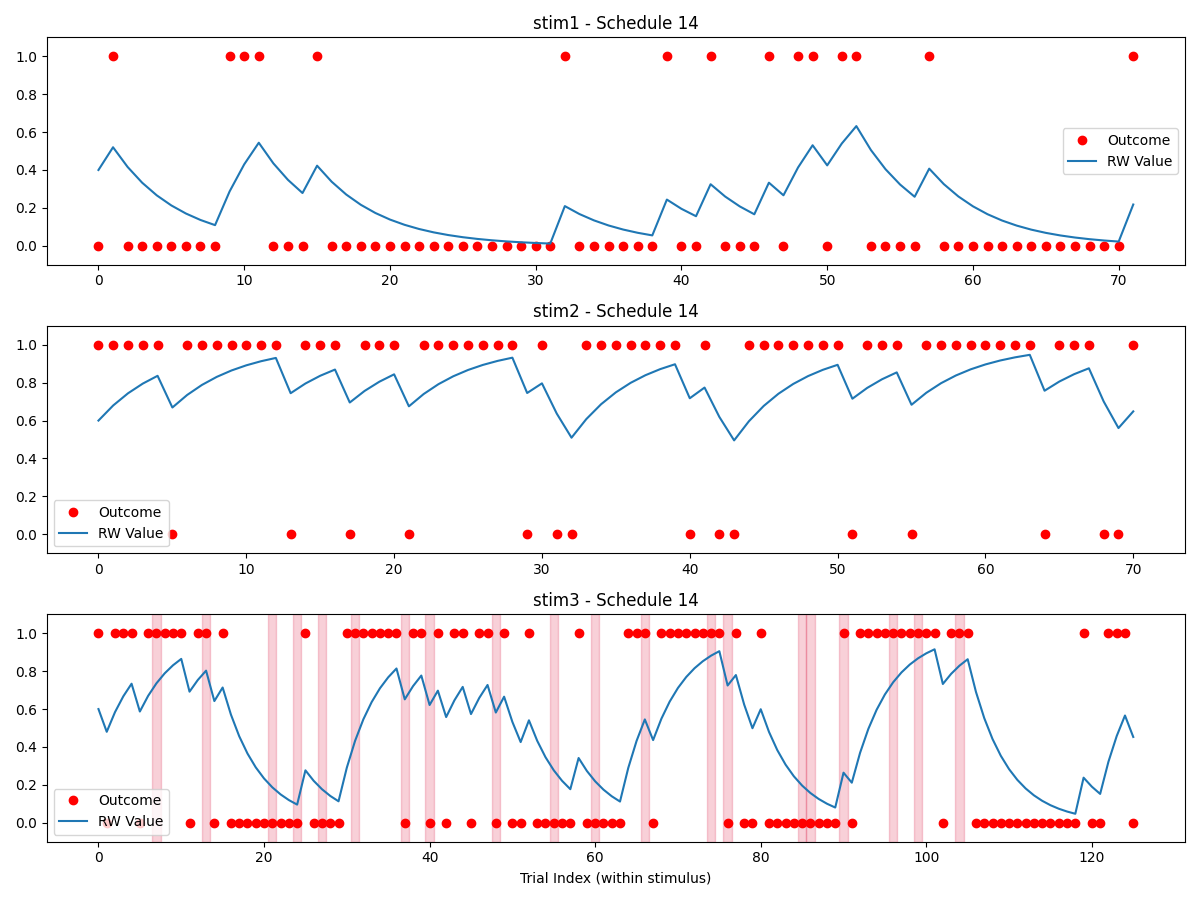

The file beside this chart, header and first rows:
stimulus, outcome, ISI, ITI, stim3_state, reversal, trial_type, expectedness, trial_since_reversal, sigma_switch, reinforcement_low, reinforcement_high, stim1_pct, stim2_pct, stim3_pct, alpha, no_decisions_per_type, oddball_cutoff
stim1, 0, 2432, 2811, low, , rating, regular, , 2, 0.2, 0.8, 0.25, 0.25, 0.5, 0.2, 4, 6
stim3, 1, 2642, 2660, high, 0, rating, regular, 2, 2, 0.2, 0.8, 0.25, 0.25, 0.5, 0.2, 4, 6
stim3, 0, 2739, 2556, high, 0, rating, oddball-early, 3, 2, 0.2, 0.8, 0.25, 0.25, 0.5, 0.2, 4, 6
stim1, 1, 2598, 2366, low, , rating, oddball, , 2, 0.2, 0.8, 0.25, 0.25, 0.5, 0.2, 4, 6
stim3, 1, 2544, 2648, high, 0, rating, regular, 4, 2, 0.2, 0.8, 0.25, 0.25, 0.5, 0.2, 4, 6
stim2, 1, 2319, 2744, high, , rating, regular, , 2, 0.2, 0.8, 0.25, 0.25, 0.5, 0.2, 4, 6
stim3, 1, 2745, 2624, high, 0, rating, regular, 5, 2, 0.2, 0.8, 0.25, 0.25, 0.5, 0.2, 4, 6
stim2, 1, 2525, 2515, high, , rating, regular, , 2, 0.2, 0.8, 0.25, 0.25, 0.5, 0.2, 4, 6
stim3, 1, 2329, 2718, high, 0, rating, regular, 6, 2, 0.2, 0.8, 0.25, 0.25, 0.5, 0.2, 4, 6
stim3, 0, 2669, 2525, high, 0, rating, oddball, 7, 2, 0.2, 0.8, 0.25, 0.25, 0.5, 0.2, 4, 6
stim2, 1, 2425, 2891, high, , rating, regular, , 2, 0.2, 0.8, 0.25, 0.25, 0.5, 0.2, 4, 6
stim3, 1, 2525, 2602, high, 0, rating, regular, 8, 2, 0.2, 0.8, 0.25, 0.25, 0.5, 0.2, 4, 6
stim2, 1, 2514, 2730, high, , rating, regular, , 2, 0.2, 0.8, 0.25, 0.25, 0.5, 0.2, 4, 6
stim1, 0, 2806, 2616, low, , rating, regular, , 2, 0.2, 0.8, 0.25, 0.25, 0.5, 0.2, 4, 6
stim2, 1, 2273, 2320, high, , rating, regular, , 2, 0.2, 0.8, 0.25, 0.25, 0.5, 0.2, 4, 6
stim2, 0, 2617, 2322, high, , rating, oddball, , 2, 0.2, 0.8, 0.25, 0.25, 0.5, 0.2, 4, 6
DECISION_stim1_vs_stim2_, , , , , , decision, , , 2, 0.2, 0.8, 0.25, 0.25, 0.5, 0.2, 4, 6
stim3, 1, 2721, 2378, high, 0, rating, regular, 9, 2, 0.2, 0.8, 0.25, 0.25, 0.5, 0.2, 4, 6
stim3, 1, 2462, 2751, high, 0, rating, regular, 10, 2, 0.2, 0.8, 0.25, 0.25, 0.5, 0.2, 4, 6
stim3, 1, 2426, 2569, high, 0, rating, regular, 11, 2, 0.2, 0.8, 0.25, 0.25, 0.5, 0.2, 4, 6
stim2, 1, 2760, 2455, high, , rating, regular, , 2, 0.2, 0.8, 0.25, 0.25, 0.5, 0.2, 4, 6
stim1, 0, 2383, 2411, low, , rating, regular, , 2, 0.2, 0.8, 0.25, 0.25, 0.5, 0.2, 4, 6
stim3, 1, 2682, 2447, high, 0, rating, regular, 12, 2, 0.2, 0.8, 0.25, 0.25, 0.5, 0.2, 4, 6
stim2, 1, 2326, 2518, high, , rating, regular, , 2, 0.2, 0.8, 0.25, 0.25, 0.5, 0.2, 4, 6
stim1, 0, 2379, 2347, low, , rating, regular, , 2, 0.2, 0.8, 0.25, 0.25, 0.5, 0.2, 4, 6
stim1, 0, 2402, 2531, low, , rating, regular, , 2, 0.2, 0.8, 0.25, 0.25, 0.5, 0.2, 4, 6
stim3, 0, 2563, 2684, high, 0, rating, oddball, 13, 2, 0.2, 0.8, 0.25, 0.25, 0.5, 0.2, 4, 6
stim3, 1, 2343, 2778, high, 0, rating, regular, 14, 2, 0.2, 0.8, 0.25, 0.25, 0.5, 0.2, 4, 6
stim1, 0, 2497, 2387, low, , rating, regular, , 2, 0.2, 0.8, 0.25, 0.25, 0.5, 0.2, 4, 6
stim2, 1, 2146, 2151, high, , rating, regular, , 2, 0.2, 0.8, 0.25, 0.25, 0.5, 0.2, 4, 6
DECISION_stim1_vs_stim2_, , , , , , decision, , , 2, 0.2, 0.8, 0.25, 0.25, 0.5, 0.2, 4, 6
stim3, 1, 2400, 2361, high, 0, rating, regular, 15, 2, 0.2, 0.8, 0.25, 0.25, 0.5, 0.2, 4, 6
stim3, 0, 2501, 2601, high, 0, rating, oddball, 16, 2, 0.2, 0.8, 0.25, 0.25, 0.5, 0.2, 4, 6
stim3, 1, 2242, 2465, high, 0, rating, regular, 17, 2, 0.2, 0.8, 0.25, 0.25, 0.5, 0.2, 4, 6
stim2, 1, 2063, 2364, high, , rating, regular, , 2, 0.2, 0.8, 0.25, 0.25, 0.5, 0.2, 4, 6
stim2, 1, 2506, 2349, high, , rating, regular, , 2, 0.2, 0.8, 0.25, 0.25, 0.5, 0.2, 4, 6
stim1, 0, 2705, 2691, low, , rating, regular, , 2, 0.2, 0.8, 0.25, 0.25, 0.5, 0.2, 4, 6
stim3, 0, 2744, 2257, low, 1, rating, regular, 1, 2, 0.2, 0.8, 0.25, 0.25, 0.5, 0.2, 4, 6
stim3, 0, 2675, 2313, low, 1, rating, regular, 2, 2, 0.2, 0.8, 0.25, 0.25, 0.5, 0.2, 4, 6
stim2, 1, 2409, 2376, high, , rating, regular, , 2, 0.2, 0.8, 0.25, 0.25, 0.5, 0.2, 4, 6
stim3, 0, 2398, 2275, low, 1, rating, regular, 3, 2, 0.2, 0.8, 0.25, 0.25, 0.5, 0.2, 4, 6
stim2, 1, 2570, 2807, high, , rating, regular, , 2, 0.2, 0.8, 0.25, 0.25, 0.5, 0.2, 4, 6
stim2, 0, 2678, 2735, high, , rating, oddball, , 2, 0.2, 0.8, 0.25, 0.25, 0.5, 0.2, 4, 6
stim1, 0, 2763, 2585, low, , rating, regular, , 2, 0.2, 0.8, 0.25, 0.25, 0.5, 0.2, 4, 6
stim1, 1, 2306, 2670, low, , rating, oddball, , 2, 0.2, 0.8, 0.25, 0.25, 0.5, 0.2, 4, 6
stim3, 0, 2511, 2630, low, 1, rating, regular, 4, 2, 0.2, 0.8, 0.25, 0.25, 0.5, 0.2, 4, 6
stim1, 1, 2586, 2482, low, , rating, oddball, , 2, 0.2, 0.8, 0.25, 0.25, 0.5, 0.2, 4, 6
stim3, 0, 2315, 2712, low, 1, rating, regular, 5, 2, 0.2, 0.8, 0.25, 0.25, 0.5, 0.2, 4, 6
stim3, 0, 2875, 2785, low, 1, rating, regular, 6, 2, 0.2, 0.8, 0.25, 0.25, 0.5, 0.2, 4, 6
DECISION_stim1_vs_stim2_, , , , , , decision, , , 2, 0.2, 0.8, 0.25, 0.25, 0.5, 0.2, 4, 6
stim1, 1, 2541, 2241, low, , rating, oddball, , 2, 0.2, 0.8, 0.25, 0.25, 0.5, 0.2, 4, 6
stim3, 0, 2249, 2421, low, 1, rating, regular, 7, 2, 0.2, 0.8, 0.25, 0.25, 0.5, 0.2, 4, 6
stim3, 0, 2487, 2811, low, 1, rating, regular, 8, 2, 0.2, 0.8, 0.25, 0.25, 0.5, 0.2, 4, 6
stim2, 1, 2572, 2278, high, , rating, regular, , 2, 0.2, 0.8, 0.25, 0.25, 0.5, 0.2, 4, 6
stim1, 0, 2277, 2635, low, , rating, regular, , 2, 0.2, 0.8, 0.25, 0.25, 0.5, 0.2, 4, 6
stim3, 0, 2666, 2539, low, 1, rating, regular, 9, 2, 0.2, 0.8, 0.25, 0.25, 0.5, 0.2, 4, 6
stim1, 0, 2631, 2360, low, , rating, regular, , 2, 0.2, 0.8, 0.25, 0.25, 0.5, 0.2, 4, 6
stim2, 1, 2414, 2447, high, , rating, regular, , 2, 0.2, 0.8, 0.25, 0.25, 0.5, 0.2, 4, 6
stim2, 1, 2366, 2472, high, , rating, regular, , 2, 0.2, 0.8, 0.25, 0.25, 0.5, 0.2, 4, 6
DECISION_stim1_vs_stim2_, , , , , , decision, , , 2, 0.2, 0.8, 0.25, 0.25, 0.5, 0.2, 4, 6
... 229 more rows
